Labelled photos from "plates", an image-classification folder in AliceZed8/Python4Data. The possible labels are: cleaned, dirty.

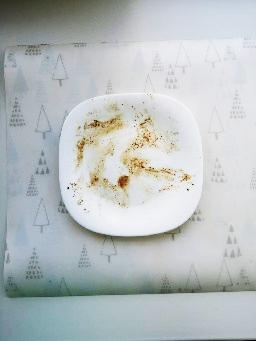
Label: dirty

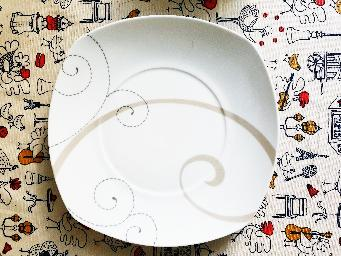
Label: cleaned

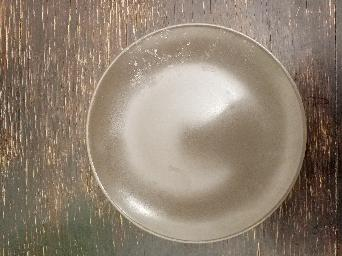
Label: dirty

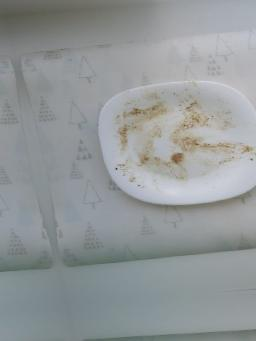
Label: dirty

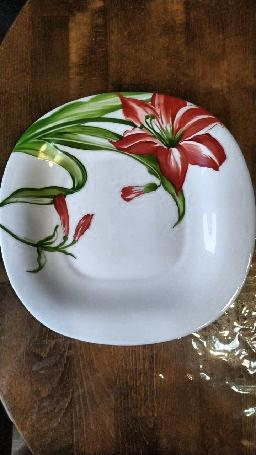
Label: cleaned

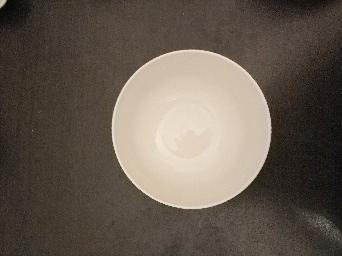
Label: cleaned
